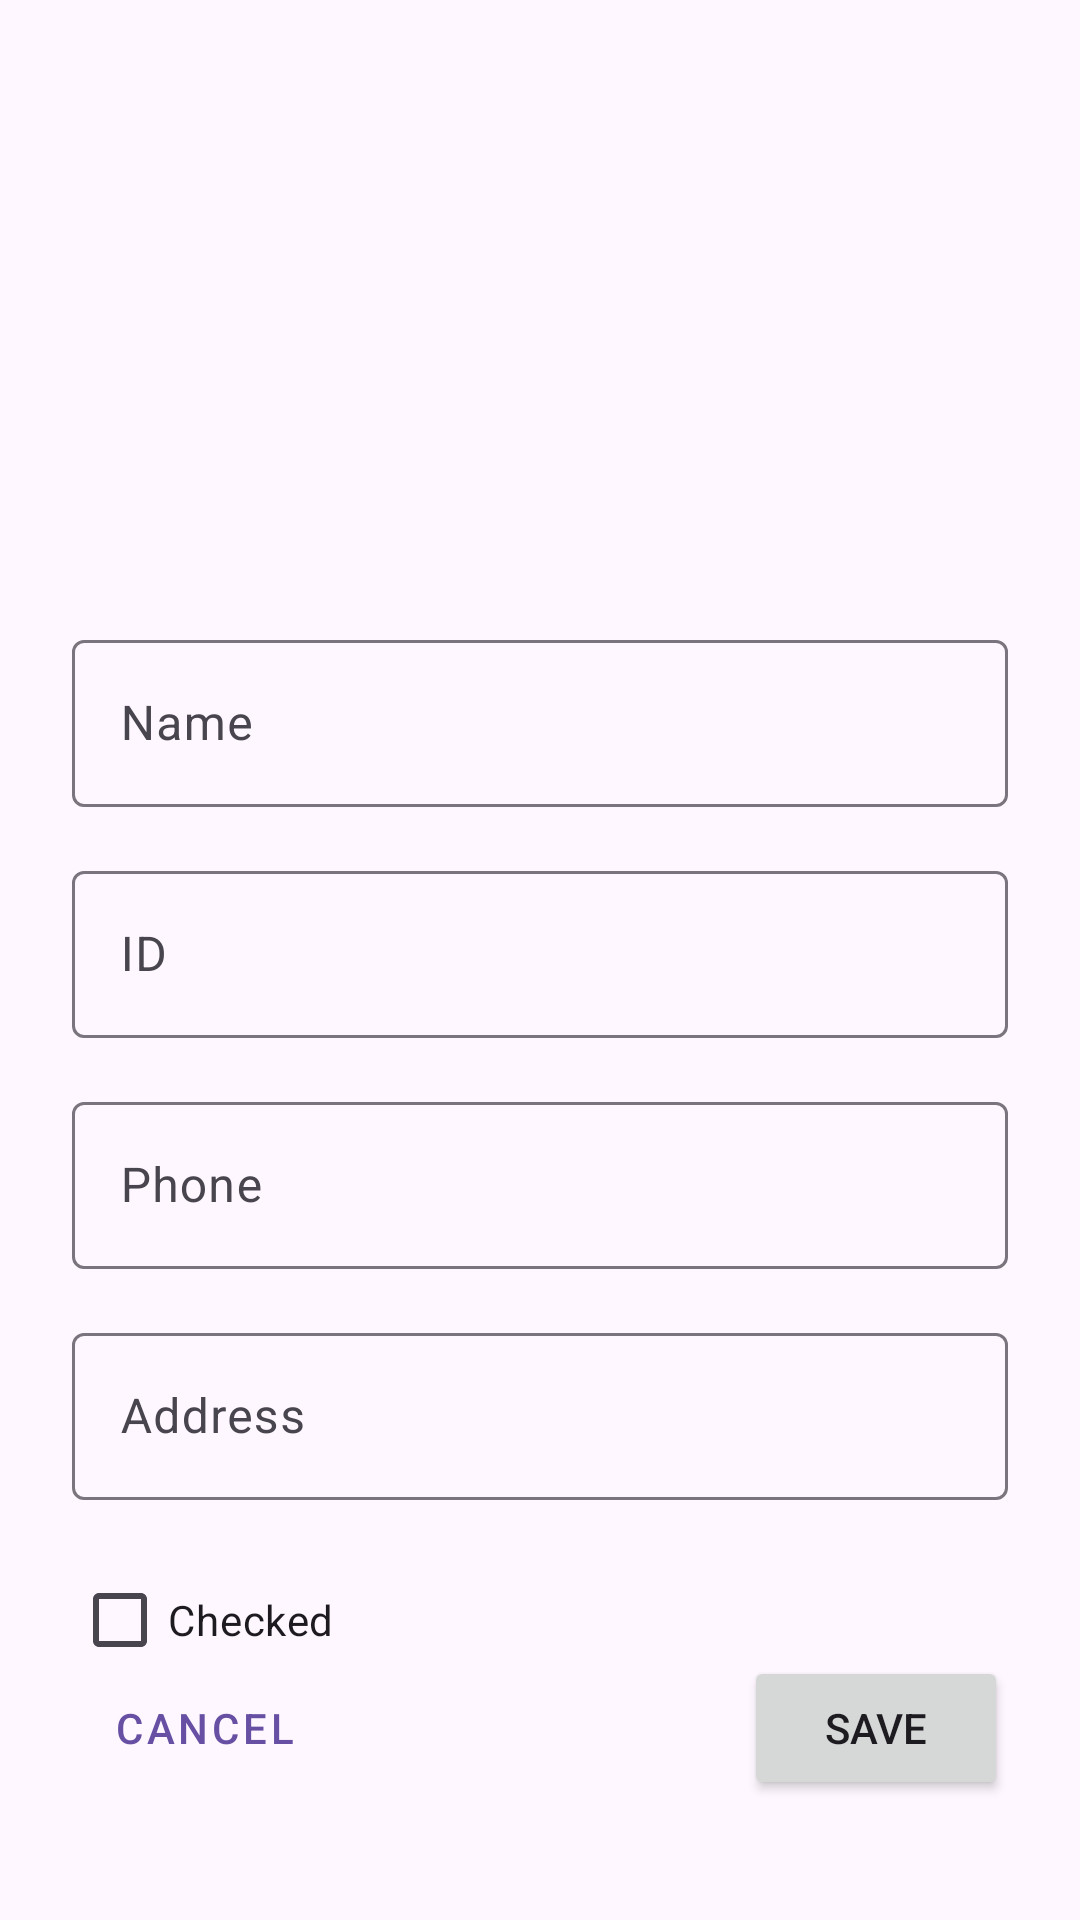

Here is an Android app screen rendered from its layout file. Give the layout XML and the strings, colors and styles it references.
<!-- AndroidManifest.xml: application theme Theme.StudentsApp -->
<!-- res/layout/activity_new_student.xml -->
<?xml version="1.0" encoding="utf-8"?>
<androidx.constraintlayout.widget.ConstraintLayout xmlns:android="http://schemas.android.com/apk/res/android"
    xmlns:app="http://schemas.android.com/apk/res-auto"
    xmlns:tools="http://schemas.android.com/tools"
    android:id="@+id/main"
    android:layout_width="match_parent"
    android:layout_height="match_parent"
    android:padding="24dp">

    <ImageView
        android:id="@+id/new_student_image_view"
        android:layout_width="120dp"
        android:layout_height="120dp"
        android:layout_marginTop="32dp"
        android:src="@drawable/ic_launcher_foreground"
        android:background="@drawable/ic_launcher_background"
        app:layout_constraintEnd_toEndOf="parent"
        app:layout_constraintStart_toStartOf="parent"
        app:layout_constraintTop_toTopOf="parent"
        tools:src="@drawable/ic_launcher_foreground" />

    <com.google.android.material.textfield.TextInputLayout
        android:id="@+id/new_name_input_layout"
        android:layout_width="0dp"
        android:layout_height="wrap_content"
        android:layout_marginTop="32dp"
        android:hint="Name"
        app:layout_constraintEnd_toEndOf="parent"
        app:layout_constraintStart_toStartOf="parent"
        app:layout_constraintTop_toBottomOf="@+id/new_student_image_view">

        <com.google.android.material.textfield.TextInputEditText
            android:id="@+id/new_student_name_edit_text"
            android:layout_width="match_parent"
            android:layout_height="wrap_content" />
    </com.google.android.material.textfield.TextInputLayout>

    <com.google.android.material.textfield.TextInputLayout
        android:id="@+id/new_id_input_layout"
        android:layout_width="0dp"
        android:layout_height="wrap_content"
        android:layout_marginTop="16dp"
        android:hint="ID"
        app:layout_constraintEnd_toEndOf="parent"
        app:layout_constraintStart_toStartOf="parent"
        app:layout_constraintTop_toBottomOf="@+id/new_name_input_layout">

        <com.google.android.material.textfield.TextInputEditText
            android:id="@+id/new_student_id_edit_text"
            android:layout_width="match_parent"
            android:layout_height="wrap_content"
            android:inputType="number" />
    </com.google.android.material.textfield.TextInputLayout>

    <com.google.android.material.textfield.TextInputLayout
        android:id="@+id/new_phone_input_layout"
        android:layout_width="0dp"
        android:layout_height="wrap_content"
        android:layout_marginTop="16dp"
        android:hint="Phone"
        app:layout_constraintEnd_toEndOf="parent"
        app:layout_constraintStart_toStartOf="parent"
        app:layout_constraintTop_toBottomOf="@+id/new_id_input_layout">

        <com.google.android.material.textfield.TextInputEditText
            android:id="@+id/new_student_phone_edit_text"
            android:layout_width="match_parent"
            android:layout_height="wrap_content"
            android:inputType="phone" />
    </com.google.android.material.textfield.TextInputLayout>

    <com.google.android.material.textfield.TextInputLayout
        android:id="@+id/new_address_input_layout"
        android:layout_width="0dp"
        android:layout_height="wrap_content"
        android:layout_marginTop="16dp"
        android:hint="Address"
        app:layout_constraintEnd_toEndOf="parent"
        app:layout_constraintStart_toStartOf="parent"
        app:layout_constraintTop_toBottomOf="@+id/new_phone_input_layout">

        <com.google.android.material.textfield.TextInputEditText
            android:id="@+id/new_student_address_edit_text"
            android:layout_width="match_parent"
            android:layout_height="wrap_content" />
    </com.google.android.material.textfield.TextInputLayout>

    <CheckBox
        android:id="@+id/new_student_checked_check_box"
        android:layout_width="wrap_content"
        android:layout_height="wrap_content"
        android:layout_marginTop="16dp"
        android:text="Checked"
        app:layout_constraintStart_toStartOf="parent"
        app:layout_constraintTop_toBottomOf="@+id/new_address_input_layout" />

    <Button
        android:id="@+id/new_student_cancel_button"
        style="@style/Widget.MaterialComponents.Button.TextButton"
        android:layout_width="wrap_content"
        android:layout_height="wrap_content"
        android:layout_marginBottom="16dp"
        android:text="Cancel"
        app:layout_constraintBottom_toBottomOf="parent"
        app:layout_constraintStart_toStartOf="parent" />

    <Button
        android:id="@+id/new_student_save_button"
        android:layout_width="wrap_content"
        android:layout_height="wrap_content"
        android:layout_marginBottom="16dp"
        android:text="Save"
        app:layout_constraintBottom_toBottomOf="parent"
        app:layout_constraintEnd_toEndOf="parent" />

</androidx.constraintlayout.widget.ConstraintLayout>
<!-- resources referenced by this layout -->
<resources>
  <style name="Theme.StudentsApp" parent="Base.Theme.StudentsApp" />
  <style name="Base.Theme.StudentsApp" parent="Theme.Material3.DayNight">
          
          
      </style>
</resources>
